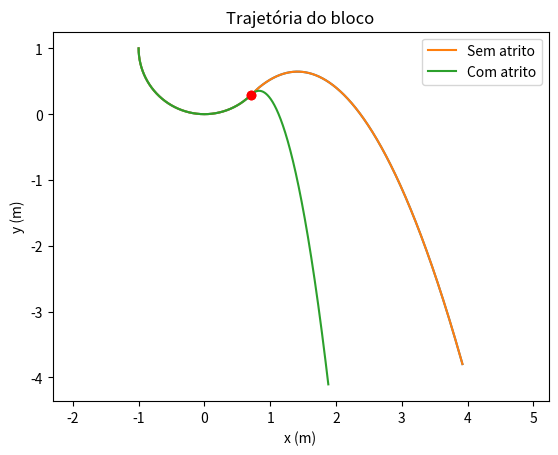

Generate this figure with matplotlib:
import numpy as np
import matplotlib.pyplot as plt
from scipy.integrate import odeint
from math import *

#PARÂMETROS
m = 1
g = 9.81
R = 1

#MODELO
def modelo(lista,t):
    x = lista[0]
    y = lista[1]
    vx = lista[2]
    vy = lista[3]

    cos_theta = (R - y) / R
    sen_theta = x / R

    v = sqrt(vx**2 + vy**2)

    if x > R*sqrt(2)/2 :
        N = 0
    else:
        N = m * g * cos_theta + m * v ** 2 / R

    dxdt = vx
    dydt = vy
    dvxdt = - N * sen_theta / m
    dvydt = N * cos_theta / m - g

    derivadas = [ dxdt , dydt , dvxdt , dvydt ]
    return derivadas

#CONDIÇÕES INICIAIS + SIMULAÇÃO DO MODELO
tf = 2
dt = 0.0001
lista_t = np.arange( 0 , tf , dt )

CI = [ - R , R , 0 , 0 ]
solucao = odeint( modelo, CI, lista_t )

lista_x = solucao[:,0]
lista_y = solucao[:,1]

plt.plot(lista_x, lista_y)
plt.plot( [ R / sqrt(2) ] , [R - R / sqrt(2)] , 'ro' )
plt.title('Trajetória do bloco')
plt.xlabel('x (m)')
plt.ylabel('y (m)')
plt.grid()
plt.axis('equal')

#TRAJETÓRIA DO BLOCO (COM E SEM ATRITO)
# SEU CÓDIGO DO ITEM 2A

# 2a iteracao
def modelo2(lista,t,u):
    x = lista[0]
    y = lista[1]
    vx = lista[2]
    vy = lista[3]

    cos_theta = (R - y) / R
    sen_theta = x / R

    if x > R*sqrt(2)/2 :
        N = 0
        A = 0
    else:
        N = m * g * cos_theta + m * ( vx**2 + vy**2 ) / R
        A = u * N
       
    dxdt = vx
    dydt = vy
    
    dvxdt = (- N * sen_theta - A * cos_theta) / m
    dvydt = (N * cos_theta - A * sen_theta) / m - g

    derivadas = [ dxdt , dydt , dvxdt , dvydt ]
    return derivadas

solucao2 = odeint( modelo2, CI, lista_t , args=(0.15,))
lista_x2 = solucao2[:,0]
lista_y2 = solucao2[:,1]

plt.plot(lista_x, lista_y, label = 'Sem atrito')
plt.plot(lista_x2, lista_y2, label = 'Com atrito')
plt.plot( [ R / sqrt(2) ] , [1 - R / sqrt(2)] , 'ro' )
plt.title('Trajetória do bloco')
plt.xlabel('x (m)')
plt.ylabel('y (m)')
plt.grid()
plt.axis('equal')
plt.legend()
plt.show()
